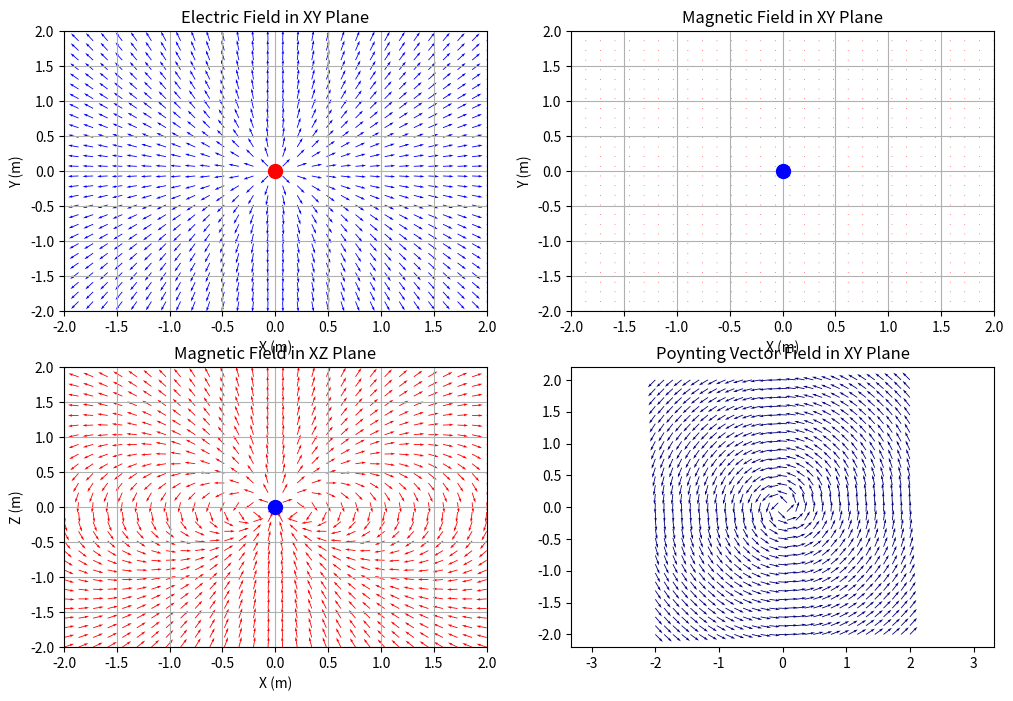

Source code (Python):
# -*- coding: utf-8 -*-
"""
Created on Sun Mar 30 11:54:44 2025

@author: valde
"""

import numpy as np
import sympy as sp
import matplotlib.pyplot as plt

epsilon_0 = 8.854 * 10**-12  #permittivity of free space
mu_0 = 4 * np.pi * 10**-7  #permeability of free space
q = 1  #charge
m = 1  #magnetic moment
x0, y0 = 0, 0  #dipole

x, y, z = sp.symbols('x y z')    

#position vector
r_vector = sp.Matrix([x - x0, y - y0, 0])  
r_magnitude = r_vector.norm()

#E-field from point charge
E_vector = (1 / (4 * sp.pi * epsilon_0)) * (q / r_magnitude**3) * r_vector

#Mag-field from dipole (XY)
m_vector = sp.Matrix([0, 0, m])  
r_hat = r_vector / r_magnitude  
B_vector_xy = (mu_0 / (4 * sp.pi)) * (1 / r_magnitude**3) * (3 * (m_vector.dot(r_hat)) * r_hat - m_vector)

#XZ
r_vector_xz = sp.Matrix([x - x0, 0, z - y0])  
r_magnitude_xz = r_vector_xz.norm()
r_hat_xz = r_vector_xz / r_magnitude_xz  
B_vector_xz = (mu_0 / (4 * sp.pi)) * (1 / r_magnitude_xz**3) * (3 * (m_vector.dot(r_hat_xz)) * r_hat_xz - m_vector)

#poynting vector
S_vector = E_vector.cross(B_vector_xy)

#here we define a function to normalize so the plot looks neat. 
#we only care about direction
def normalize(vector):
    return vector / (vector.norm() + 1e-12)  # Prevent division by zero

E_unit = normalize(E_vector)
B_unit_xy = normalize(B_vector_xy)
B_unit_xz = normalize(B_vector_xz)
S_unit = normalize(S_vector)

E_x = sp.lambdify((x, y), E_unit[0], 'numpy')
E_y = sp.lambdify((x, y), E_unit[1], 'numpy')
B_x = sp.lambdify((x, y), B_unit_xy[0], 'numpy')
B_y = sp.lambdify((x, y), B_unit_xy[1], 'numpy')
B_x_xz = sp.lambdify((x, z), B_unit_xz[0], 'numpy')
B_z_xz = sp.lambdify((x, z), B_unit_xz[2], 'numpy')
Sx = sp.lambdify((x, y), S_unit[0], 'numpy')
Sy = sp.lambdify((x, y), S_unit[1], 'numpy')

x_vals = np.linspace(-2, 2, 30)  # More points for denser field
y_vals = np.linspace(-2, 2, 30)
z_vals = np.linspace(-2, 2, 30)
X, Y = np.meshgrid(x_vals, y_vals)
X_xz, Z_xz = np.meshgrid(x_vals, z_vals)

Ex = E_x(X, Y)
Ey = E_y(X, Y)
Bx = B_x(X, Y)
By = B_y(X, Y)
Bx_xz_vals = B_x_xz(X_xz, Z_xz)
Bz_xz_vals = B_z_xz(X_xz, Z_xz)
Sx_vals = Sx(X, Y)
Sy_vals = Sy(X, Y)

plt.figure(figsize=(12, 8))

plt.subplot(2, 2, 1)
plt.quiver(X, Y, Ex, Ey, scale=40, color='b', width= 0.002)
plt.scatter(x0, y0, color='r', s=100, zorder=5)
plt.title('Electric Field in XY Plane')
plt.xlabel('X (m)')
plt.ylabel('Y (m)')
plt.xlim(-2, 2)
plt.ylim(-2, 2)
plt.grid(True)

plt.subplot(2, 2, 2)
plt.quiver(X, Y, Bx, By, scale=40, color='r', width=0.002)
plt.scatter(x0, y0, color='b', s=100, zorder=5)
plt.title('Magnetic Field in XY Plane')
plt.xlabel('X (m)')
plt.ylabel('Y (m)')
plt.xlim(-2, 2)
plt.ylim(-2, 2)
plt.grid(True)

plt.subplot(2, 2, 3)
plt.quiver(X_xz, Z_xz, Bx_xz_vals, Bz_xz_vals, scale=40, color='r', width=0.002)
plt.scatter(x0, y0, color='b', s=100, zorder=5)
plt.title('Magnetic Field in XZ Plane')
plt.xlabel('X (m)')
plt.ylabel('Z (m)')
plt.xlim(-2, 2)
plt.ylim(-2, 2)
plt.grid(True)

plt.subplot(2, 2, 4)
plt.quiver(X, Y, Sx_vals, Sy_vals, scale=40, color='navy', width=0.002)  # Smaller arrows
plt.xlim(-2, 2)
plt.ylim(-2, 2)
plt.axis('equal')
plt.grid(False)
plt.title("Poynting Vector Field in XY Plane")
plt.show()

print()
